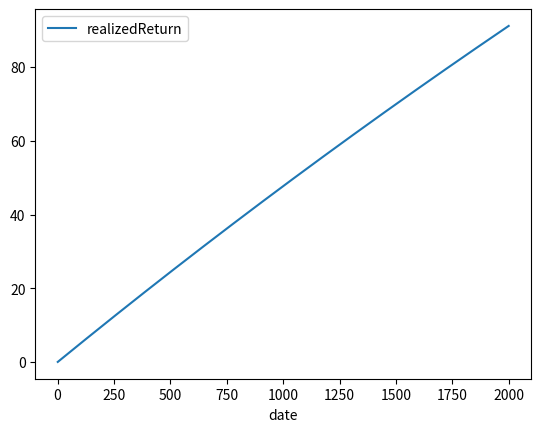
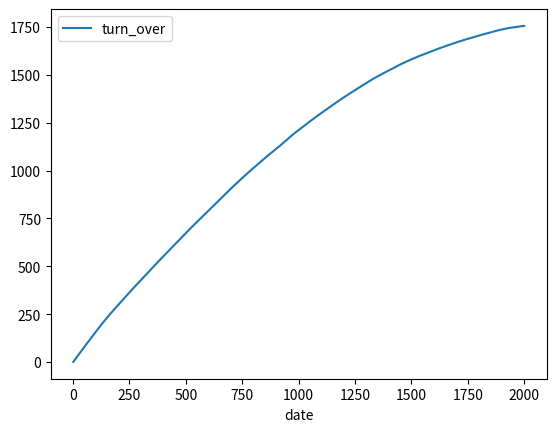
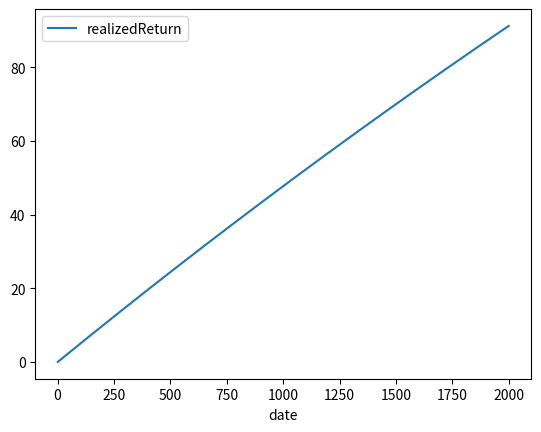
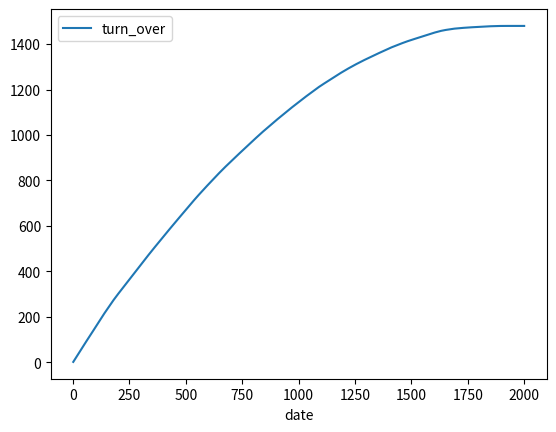

Write the Python code that produced these figures, in order.
# -*- coding: utf-8 -*-
u"""
Created on 2016-9-30

@author: cheng.li
"""


import numpy as np
import pandas as pd
from matplotlib import pyplot as plt


class VectorAR1Process(object):

    def __init__(self, initial, phi, cov):
        self.initial = np.array(initial)
        self.phi = phi
        self.n = len(self.initial)

        self.start_point = self.initial
        self.end_point = None
        self.trajectory = []
        self.cholesky = np.linalg.cholesky(cov).T

    def evolve(self, nsteps):
        for i in range(nsteps):
            diffusion = np.random.randn(self.n) @ self.cholesky
            self.end_point = self.phi * self.start_point + diffusion
            self._push(self.start_point)
            self.start_point = self.end_point

        self._push(self.end_point)

    def _push(self, new_sample):
        self.trajectory.append(new_sample)

    @property
    def samples(self):
        return np.array(self.trajectory)

    @property
    def size(self):
        return self.n

    def expectaton(self, begin):
        return self.phi * begin


class TradingPlan(object):

    def __init__(self, process, in_threshold, out_threshold):
        self.process = process
        self.in_threshold = in_threshold
        self.out_threshold = out_threshold
        self.target_num = self.in_threshold
        self.current_weight = np.zeros(self.process.size)

        self.steps = []
        self.codes = []
        self.ers = []
        self.real_rs = []
        self.previous_positions = []
        self.current_positions = []

    def simulate(self):
        trajectory = self.process.samples
        nsteps = np.size(trajectory, 0)
        for i in range(1, nsteps):
            begin_positions = self.current_weight.copy()
            start_point = trajectory[i-1, :]
            er = self.process.expectaton(start_point)
            real_r = trajectory[i, :]

            to_sort = -er
            order = to_sort.argsort()
            ranks = order.argsort()

            to_buy_candidates = (ranks < self.in_threshold) & (begin_positions == 0.)
            to_sell_candidates = (ranks >= self.out_threshold-1) & (begin_positions != 0.)
            to_keep = (ranks < self.out_threshold-1) & (begin_positions != 0)

            to_buy_in = min(self.target_num - np.sum(to_keep), np.sum(to_buy_candidates))

            filtered = to_sort.copy()
            filtered[~to_buy_candidates] = np.inf
            filtered_order = filtered.argsort()

            to_buy_in_list = filtered_order[:to_buy_in]

            to_keep[to_buy_in_list] = True
            to_keep[to_sell_candidates] = False

            self.current_weight[to_sell_candidates] = 0.
            self.current_weight[to_keep] = 1.0 / self.target_num
            self._log(i, er, real_r, begin_positions, self.current_weight)

    def _log(self, step, er, real_r, begin_positions, end_positions):
        self.steps.append(step * np.ones(self.process.size, dtype=int))
        self.codes.append(np.array(list(range(1, self.process.size + 1))))
        self.ers.append(er)
        self.real_rs.append(real_r)
        self.previous_positions.append(begin_positions)
        self.current_positions.append(end_positions)

    def report(self):

        return pd.DataFrame({'date': np.concatenate(self.steps),
                             'code': np.concatenate(self.codes),
                             'er': np.concatenate(self.ers),
                             'dailyReturn': np.concatenate(self.real_rs),
                             'previous': np.concatenate(self.previous_positions),
                             'current': np.concatenate(self.current_positions)})


def analysis(report):
    df = report.copy(deep=True)

    df['realizedReturn'] = df.dailyReturn * df.current
    df['turn_over'] = np.abs(df.current - df.previous)
    equity_curve = df[['date', 'realizedReturn']].groupby('date').sum()
    turn_over = df[['date', 'turn_over']].groupby('date').sum()

    return equity_curve.cumsum(), turn_over.cumsum()


if __name__ == "__main__":
    sigma = 0.02
    num_assets = 500
    process = VectorAR1Process(0.05 * np.ones(num_assets),
                               0.9999,
                               (0.00001 ** 2) * np.diag(np.ones(num_assets)))
    process.evolve(2000)

    trading_plan = TradingPlan(process, 100, 101)
    trading_plan.simulate()

    report = trading_plan.report()
    equity_curve, turn_over = analysis(report)
    equity_curve.plot()
    turn_over.plot()

    trading_plan2 = TradingPlan(process, 100, 201)
    trading_plan2.simulate()
    report2 = trading_plan2.report()
    equity_curve2, turn_over2 = analysis(report2)
    equity_curve2.plot()
    turn_over2.plot()
    plt.show()

    #report2.to_excel('sample.xlsx')
